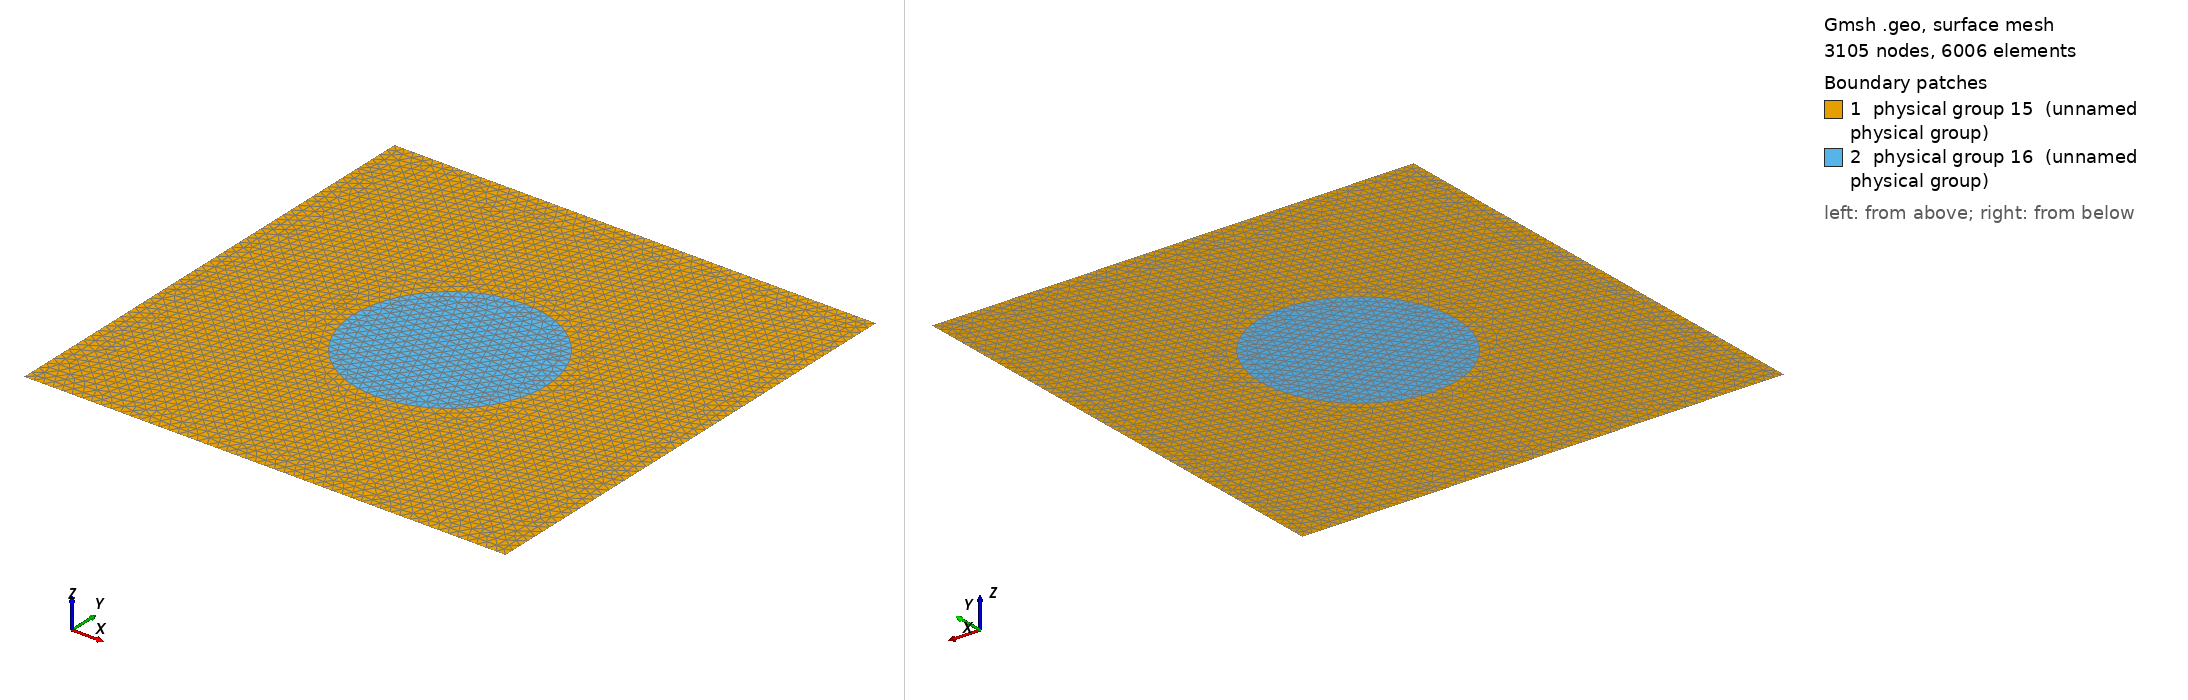

Gmsh geometry script, surface-meshed: 3105 nodes, 6006 surface elements. Boundary patches (legend numbers): 1 physical group 15 (unnamed physical group), 2 physical group 16 (unnamed physical group). Left view from above one corner, right view from below the opposite corner. Legend entries are the model's physical surfaces. The drawing asked Gmsh for element sizes between 1% and 20% of the model's largest extent; the script's own settings can give other sizes.

=== mesh0.geo (drawn) ===
Point(1) = {0, 0, 0, .5};
Point(2) = {-5, 0, 0, .5};
Point(3) = {5, 0, 0, .5};
Point(4) = {-12.5, -12.5, 0, .5};
Point(5) = {12.5, -12.5, 0, .5};
Point(6) = {12.5, 12.5, 0, .5};
Point(7) = {-12.5, 12.5, 0, .5};
Circle(1) = {2, 1, 3};
Circle(2) = {3, 1, 2};

Line(3) = {7, 4};
Line(4) = {4, 5};
Line(5) = {5, 6};
Line(6) = {6, 7};

Line Loop(7) = {3, 4, 5, 6};  // exterior loop
Line Loop(8) = {2, 1};  // circle loop

Physical Line(10) = {2, 1};  // circle loop
Physical Line(11) = {3};
Physical Line(12) = {5};
Physical Line(13) = {4};
Physical Line(14) = {6};

Plane Surface(9) = {7, 8};
Physical Surface(15) = {9};

Plane Surface(10) = {8};
Physical Surface(16) = {10};
